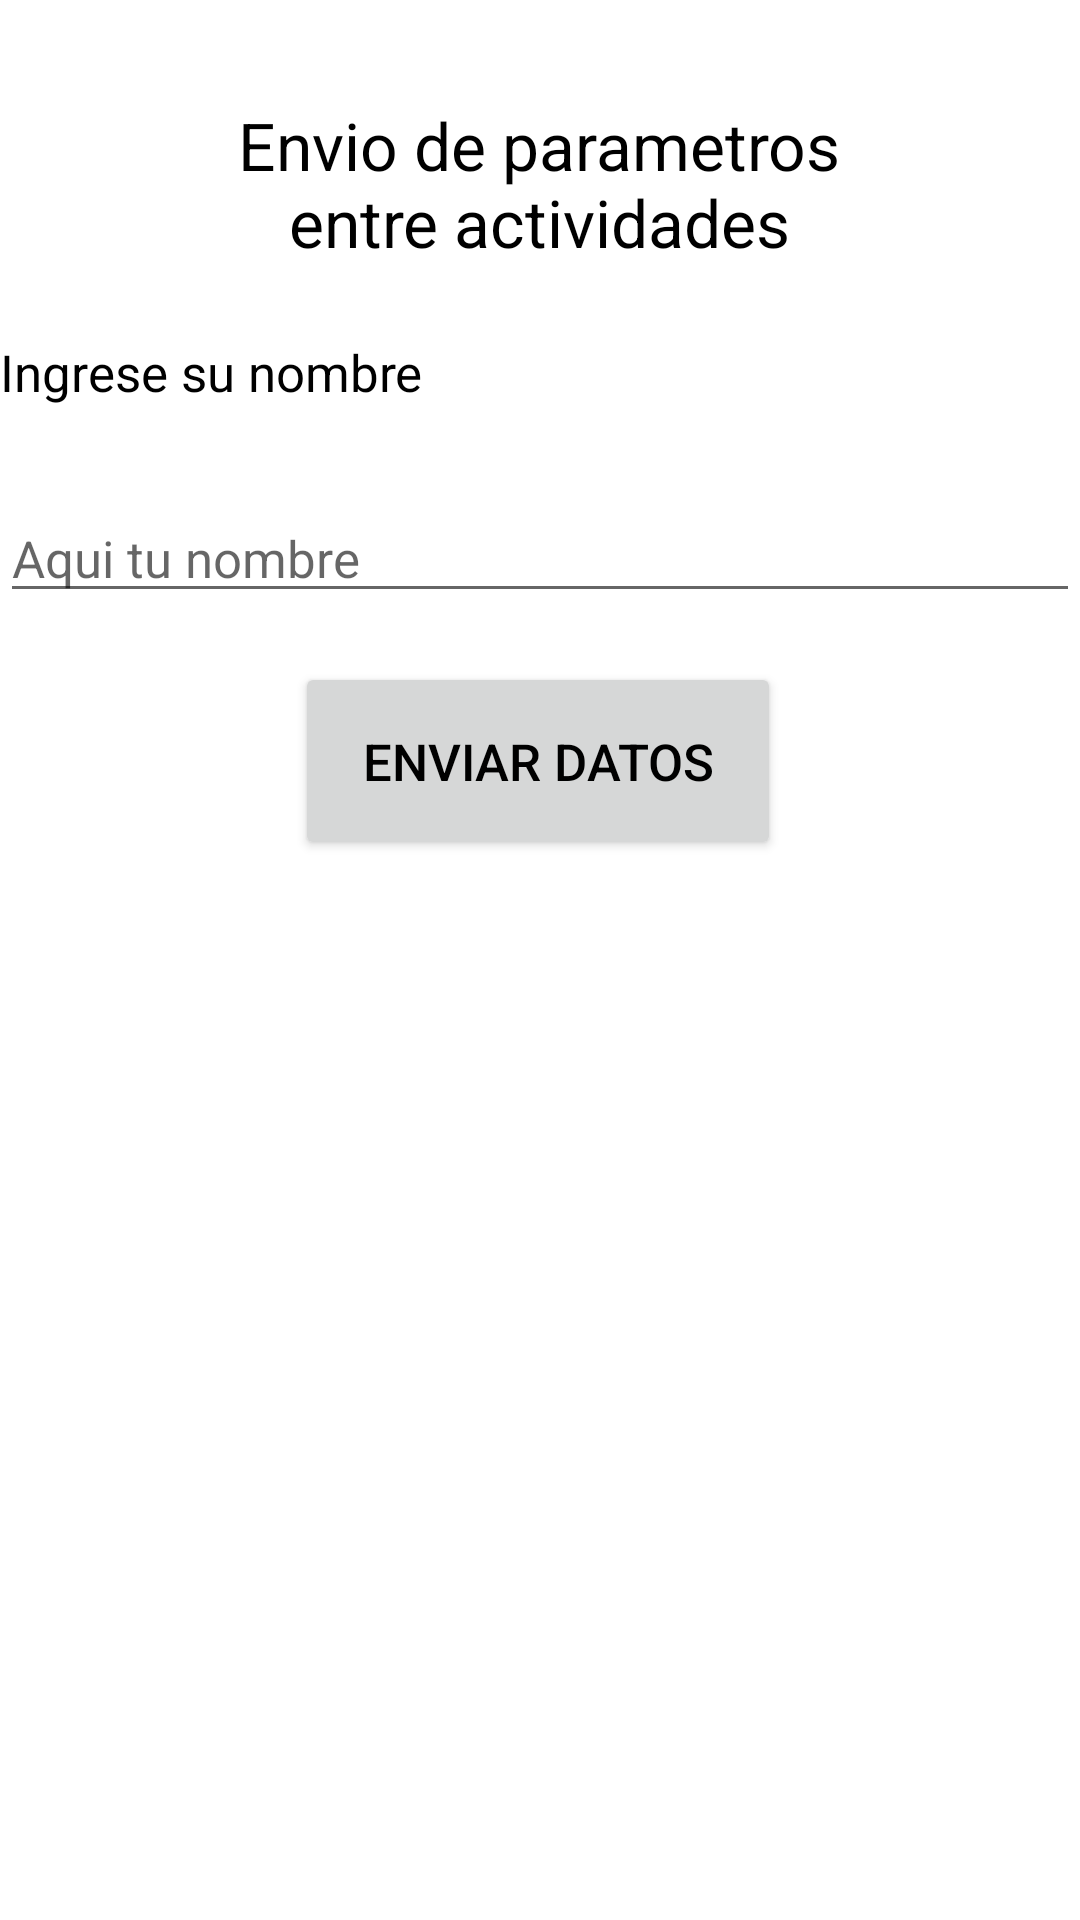

Reconstruct the res/layout file that produces this screen, plus the resources it refers to.
<!-- AndroidManifest.xml: application theme Theme.TSDMI_PRAC4_ANGELRODRIGUEZ -->
<!-- res/layout/activity_principal.xml -->
<?xml version="1.0" encoding="utf-8"?>
<androidx.constraintlayout.widget.ConstraintLayout xmlns:android="http://schemas.android.com/apk/res/android"
    xmlns:app="http://schemas.android.com/apk/res-auto"
    xmlns:tools="http://schemas.android.com/tools"
    android:id="@+id/main"
    android:layout_width="match_parent"
    android:layout_height="match_parent"
    tools:context=".PrincipalActivity">

    <TextView
        android:id="@+id/textView"
        android:layout_width="250dp"
        android:layout_height="51dp"
        android:text="@string/p1titulo"
        android:textColor="@color/black"
        android:textSize="22sp"
        android:gravity="center"
        app:layout_constraintBottom_toBottomOf="parent"
        app:layout_constraintEnd_toEndOf="parent"
        app:layout_constraintHorizontal_bias="0.498"
        app:layout_constraintStart_toStartOf="parent"
        app:layout_constraintTop_toTopOf="parent"
        app:layout_constraintVertical_bias="0.057" />

    <TextView
        android:id="@+id/textView2"
        android:layout_width="169dp"
        android:layout_height="40dp"
        android:layout_marginTop="28dp"
        android:text="@string/p1bl1"
        android:textColor="@color/black"
        android:textSize="17sp"
        app:layout_constraintTop_toBottomOf="@id/textView"
        tools:layout_editor_absoluteX="16dp" />

    <EditText
        android:id="@+id/txtnombre"
        android:layout_width="0dp"
        android:layout_height="wrap_content"
        android:layout_marginTop="80dp"
        android:ems="10"
        android:autofillHints="nombre"
        android:hint="@string/p1h1"
        android:inputType="text"
        android:textColor="@color/black"
        android:textSize="17sp"
        app:layout_constraintEnd_toEndOf="parent"
        app:layout_constraintHorizontal_bias="0.0"
        app:layout_constraintStart_toStartOf="parent"
        app:layout_constraintTop_toBottomOf="@id/textView" />

    <Button
        android:id="@+id/button"
        android:layout_width="162dp"
        android:layout_height="66dp"
        android:layout_marginTop="136dp"
        android:onClick="Btn1click"
        android:text="@string/p1btn1"
        android:textColor="@color/black"
        android:textSize="17sp"
        app:layout_constraintEnd_toEndOf="parent"
        app:layout_constraintHorizontal_bias="0.497"
        app:layout_constraintStart_toStartOf="parent"
        app:layout_constraintTop_toBottomOf="@id/textView" />

</androidx.constraintlayout.widget.ConstraintLayout>
<!-- resources referenced by this layout -->
<resources>
  <string name="p1bl1">Ingrese su nombre</string>
  <string name="p1btn1">Enviar datos</string>
  <string name="p1h1">Aqui tu nombre</string>
  <string name="p1titulo">Envio de parametros entre actividades</string>
  <style name="Theme.TSDMI_PRAC4_ANGELRODRIGUEZ" parent="Theme.MaterialComponents.DayNight.DarkActionBar">
          
          <item name="colorPrimary">@color/purple_500</item>
          <item name="colorPrimaryVariant">@color/purple_700</item>
          <item name="colorOnPrimary">@color/white</item>
          
          <item name="colorSecondary">@color/teal_200</item>
          <item name="colorSecondaryVariant">@color/teal_700</item>
          <item name="colorOnSecondary">@color/black</item>
          
          <item name="android:statusBarColor">?attr/colorPrimaryVariant</item>
          
      </style>
  <!-- not gathered from this repository: default colours our renderer supplied (Android Studio template values) -->
  <color name="purple_500">#FF6200EE</color>
  <color name="purple_700">#FF3700B3</color>
  <color name="teal_200">#FF03DAC5</color>
  <color name="teal_700">#FF018786</color>
  <color name="black">#FF000000</color>
  <color name="white">#FFFFFFFF</color>
</resources>
